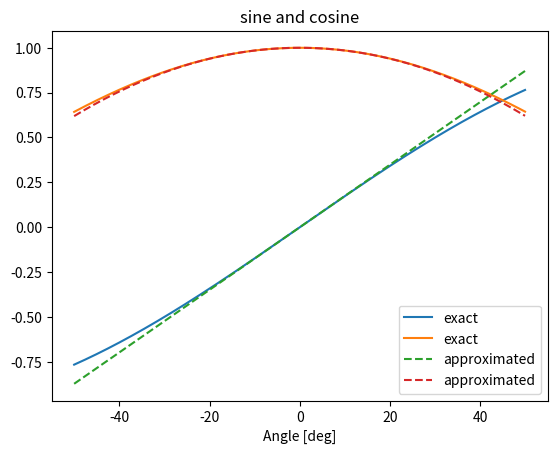

Reproduce this figure in Python.
""" Solution to Exercise 'Taylor', Chapter 'Python' """

# author:   Thomas Haslwanter
# date:     Dec-2021

# Import the required packages
import numpy as np
import matplotlib.pyplot as plt
from typing import Tuple


def approximate(angle:np.ndarray) -> Tuple[np.ndarray, np.ndarray]:
    """Function that calculates a second order approximation
    to sine and cosine

    Parameters
    ----------
    angle : angle [deg]

    Returns
    -------
    approx_sine :  approximated sine
    approx_cosine :  approximated cosine

    Examples
    --------
    alpha = 0.1
    sin_ax, cos_ax = approximate(alpha)

    Notes
    -----
    Input can also be a single float

    """

    sin_approx = angle
    cos_approx = 1 - angle**2/2

    return (sin_approx, cos_approx)


if __name__ == '__main__':
    limit = 50          # [deg]
    step_size = 0.1     # [deg]

    # Calculate the data
    theta_deg = np.arange(-limit, limit, step_size)
    theta = np.deg2rad(theta_deg)
    sin_approx, cos_approx = approximate(theta)

    # Plot the data
    plt.plot(theta_deg, np.column_stack((np.sin(theta),
              np.cos(theta))), label='exact')
    plt.plot(theta_deg,
             np.column_stack((sin_approx, cos_approx)),
             linestyle='dashed',
             label='approximated')
    plt.legend()
    plt.xlabel('Angle [deg]')
    plt.title('sine and cosine')
    out_file = 'approximations.png'
    plt.savefig(out_file, dpi=200)
    print(f'Resulting image saved to {out_file}')

    plt.show()
